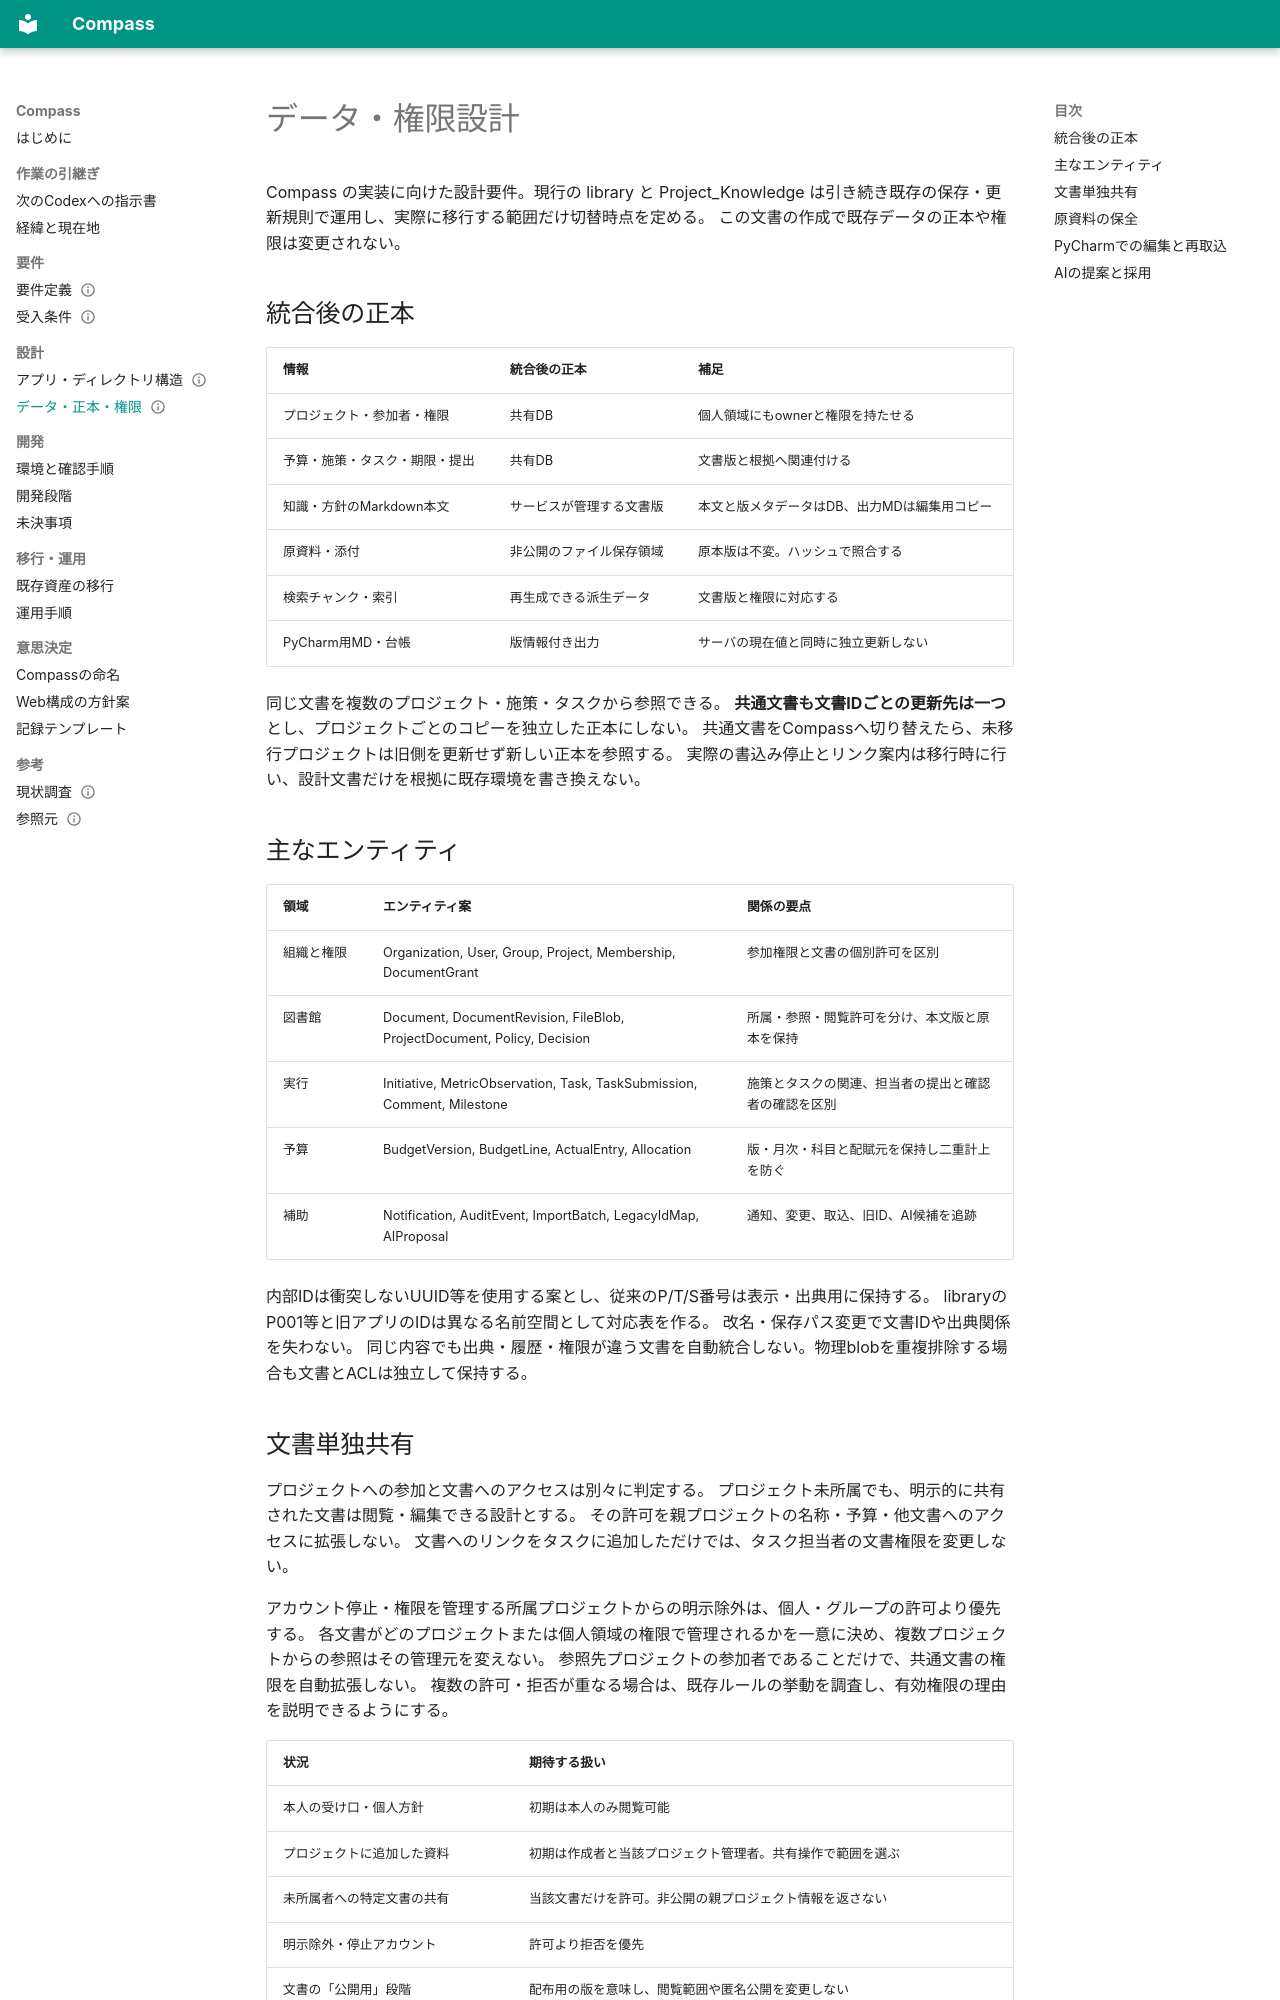

repository: masapin-punc/Compass · page: architecture/data-and-access/index.html · generator: mkdocs

---
status: draft
updated: 2026-09-29
as_of: 2026-09-29
---
# データ・権限設計

Compass の実装に向けた設計要件。現行の library と Project_Knowledge は引き続き既存の保存・更新規則で運用し、実際に移行する範囲だけ切替時点を定める。
この文書の作成で既存データの正本や権限は変更されない。

## 統合後の正本

| 情報 | 統合後の正本 | 補足 |
|---|---|---|
| プロジェクト・参加者・権限 | 共有DB | 個人領域にもownerと権限を持たせる |
| 予算・施策・タスク・期限・提出 | 共有DB | 文書版と根拠へ関連付ける |
| 知識・方針のMarkdown本文 | サービスが管理する文書版 | 本文と版メタデータはDB、出力MDは編集用コピー |
| 原資料・添付 | 非公開のファイル保存領域 | 原本版は不変。ハッシュで照合する |
| 検索チャンク・索引 | 再生成できる派生データ | 文書版と権限に対応する |
| PyCharm用MD・台帳 | 版情報付き出力 | サーバの現在値と同時に独立更新しない |

同じ文書を複数のプロジェクト・施策・タスクから参照できる。
**共通文書も文書IDごとの更新先は一つ**とし、プロジェクトごとのコピーを独立した正本にしない。
共通文書をCompassへ切り替えたら、未移行プロジェクトは旧側を更新せず新しい正本を参照する。
実際の書込み停止とリンク案内は移行時に行い、設計文書だけを根拠に既存環境を書き換えない。

## 主なエンティティ

| 領域 | エンティティ案 | 関係の要点 |
|---|---|---|
| 組織と権限 | Organization, User, Group, Project, Membership, DocumentGrant | 参加権限と文書の個別許可を区別 |
| 図書館 | Document, DocumentRevision, FileBlob, ProjectDocument, Policy, Decision | 所属・参照・閲覧許可を分け、本文版と原本を保持 |
| 実行 | Initiative, MetricObservation, Task, TaskSubmission, Comment, Milestone | 施策とタスクの関連、担当者の提出と確認者の確認を区別 |
| 予算 | BudgetVersion, BudgetLine, ActualEntry, Allocation | 版・月次・科目と配賦元を保持し二重計上を防ぐ |
| 補助 | Notification, AuditEvent, ImportBatch, LegacyIdMap, AIProposal | 通知、変更、取込、旧ID、AI候補を追跡 |

内部IDは衝突しないUUID等を使用する案とし、従来のP/T/S番号は表示・出典用に保持する。
libraryのP001等と旧アプリのIDは異なる名前空間として対応表を作る。
改名・保存パス変更で文書IDや出典関係を失わない。
同じ内容でも出典・履歴・権限が違う文書を自動統合しない。物理blobを重複排除する場合も文書とACLは独立して保持する。
